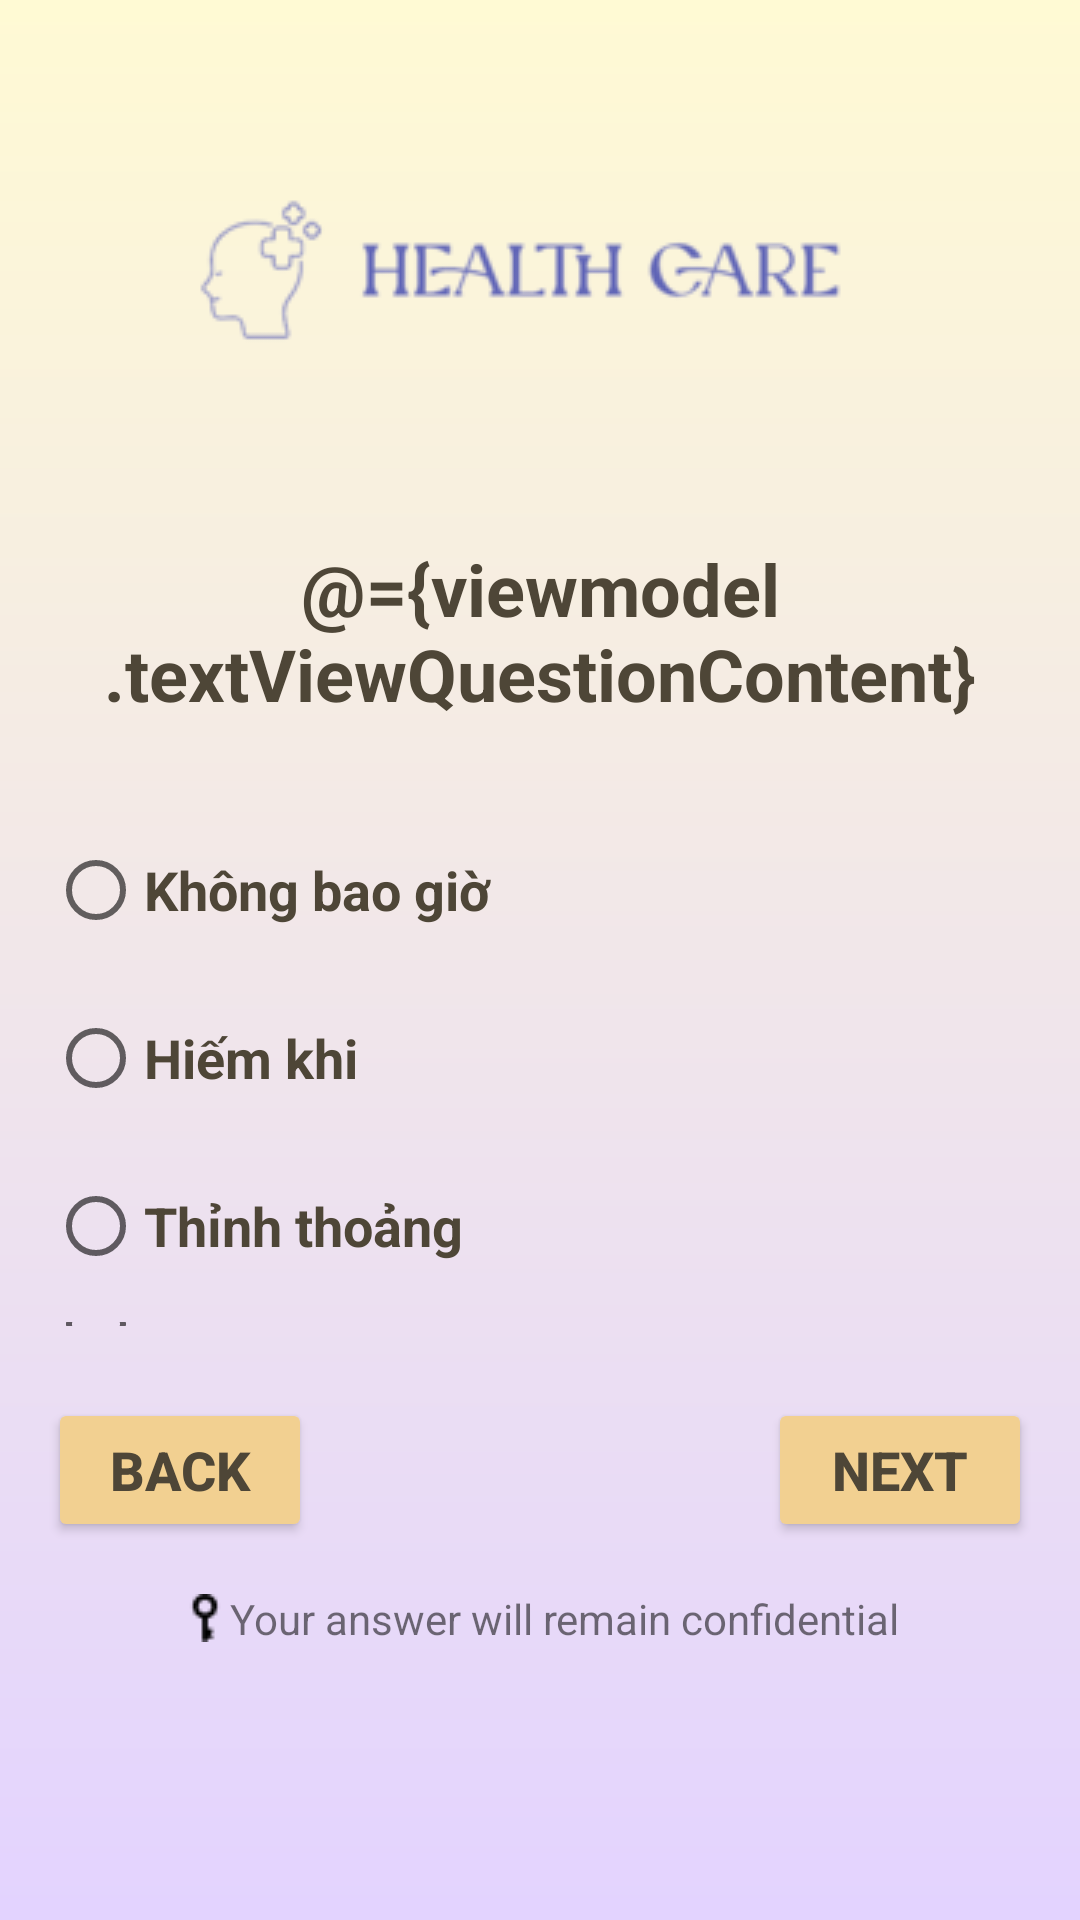

Here is an Android app screen rendered from its layout file. Give the layout XML and the strings, colors and styles it references.
<!-- AndroidManifest.xml: application theme Theme.HealthCareApp -->
<!-- res/layout/activity_survey.xml -->
<?xml version="1.0" encoding="utf-8"?>
<layout xmlns:tools="http://schemas.android.com/tools"
    xmlns:android="http://schemas.android.com/apk/res/android"
    xmlns:app="http://schemas.android.com/apk/res-auto">
    <data>
        <variable
            name="viewmodel"
            type="com.example.healthcareapp.viewmodels.SurveyViewModel" />
    </data>
    <LinearLayout
        android:layout_width="match_parent"
        android:layout_height="match_parent"
        android:orientation="vertical"

        android:background="@drawable/gradient_background"
        tools:context=".ui.activities.SurveyActivity">
        <ImageView
            android:layout_width="wrap_content"
            android:layout_height="wrap_content"
            android:layout_gravity="center_horizontal"
            android:layout_marginTop="20dp"
            android:src="@drawable/logo" />
        <LinearLayout
            android:layout_width="match_parent"
            android:id="@+id/question_answer_layout"
            android:layout_height="280dp"
            android:orientation="vertical">
            <TextView
                android:id="@+id/tv_question"
                android:layout_width="match_parent"
                android:layout_height="wrap_content"
                android:layout_marginTop="10dp"
                android:layout_marginBottom="32dp"
                android:gravity="center_horizontal"
                android:paddingLeft="16dp"
                android:paddingRight="16dp"
                android:text="@={viewmodel.textViewQuestionContent}"
                android:textColor="@color/brown"
                android:textSize="24sp"
                android:textStyle="bold" />

            <RadioGroup
                android:layout_weight="1"
                android:id="@+id/rad_gr_answers"
                android:layout_width="match_parent"
                android:layout_height="wrap_content"
                android:paddingLeft="16dp"
                android:paddingRight="16dp">

                <RadioButton
                    android:id="@+id/rad_1"
                    android:layout_width="match_parent"
                    android:layout_height="wrap_content"
                    android:layout_marginBottom="8dp"
                    android:text="Không bao giờ"
                    android:textColor="@color/brown"
                    android:textSize="18sp"
                    android:textStyle="bold" />

                <RadioButton
                    android:id="@+id/rad_2"

                    android:layout_width="match_parent"
                    android:layout_height="wrap_content"
                    android:layout_marginBottom="8dp"
                    android:text="Hiếm khi"
                    android:textColor="@color/brown"
                    android:textSize="18sp"
                    android:textStyle="bold" />

                <RadioButton
                    android:layout_width="match_parent"
                    android:layout_height="wrap_content"
                    android:layout_marginBottom="8dp"
                    android:text="Thỉnh thoảng"
                    android:textColor="@color/brown"
                    android:textSize="18sp"
                    android:textStyle="bold" />

                <RadioButton
                    android:layout_width="match_parent"
                    android:layout_height="wrap_content"
                    android:layout_marginBottom="8dp"
                    android:text="Thường xuyên"
                    android:textColor="@color/brown"
                    android:textSize="18sp"
                    android:textStyle="bold" />
            </RadioGroup>
        </LinearLayout>

        <androidx.constraintlayout.widget.ConstraintLayout
            android:layout_width="match_parent"
            android:layout_margin="16dp"
            android:layout_height="wrap_content">

            <Button
                android:id="@+id/btn_back_question"
                android:layout_width="wrap_content"
                android:layout_height="wrap_content"
                android:backgroundTint="@color/yellow"
                android:onClick="@{()->viewmodel.moveToNextQuestion()}"
                android:text="@string/back"
                android:textColor="@color/brown"
                android:textSize="18sp"
                android:textStyle="bold"
                app:layout_constraintStart_toStartOf="parent"
                app:layout_constraintTop_toTopOf="parent" />

            <Button
                android:id="@+id/btn_next_question"
                android:layout_width="wrap_content"
                android:layout_height="wrap_content"
                android:layout_gravity="end"
                android:backgroundTint="@color/yellow"
                android:onClick="@{()->viewmodel.moveToNextQuestion()}"
                android:text="@string/next"
                android:textColor="@color/brown"
                android:textSize="18sp"
                android:textStyle="bold"
                app:layout_constraintEnd_toEndOf="parent"
                app:layout_constraintTop_toTopOf="parent" />
        </androidx.constraintlayout.widget.ConstraintLayout>
        <TextView
            android:drawableLeft="@drawable/key"
            android:gravity="center_horizontal"
            android:layout_width="wrap_content"
            android:layout_gravity="center_horizontal"
            android:text="Your answer will remain confidential"
            android:layout_height="wrap_content"/>
    </LinearLayout>

</layout>
<!-- resources referenced by this layout -->
<resources>
  <color name="brown">#4E4637</color>
  <color name="yellow">#f2d091</color>
  <!-- drawable gradient_background (drawable) -->
  <?xml version="1.0" encoding="utf-8"?>
  <shape xmlns:android="http://schemas.android.com/apk/res/android"
      android:shape="rectangle">
  
      <gradient
          android:startColor="#e3d3ff"
          android:endColor="#fffad4"
          android:type="linear"
          android:angle="90"/>
  
  </shape>
  <!-- drawable key: png bitmap (drawable, 366 bytes) -->
  <!-- drawable logo: png bitmap (drawable, 12999 bytes) -->
  <string name="back">Back</string>
  <string name="next">Next</string>
  <style name="Theme.HealthCareApp" parent="Theme.MaterialComponents.DayNight.DarkActionBar">
          
          <item name="colorPrimary">@color/purple_500</item>
          <item name="colorPrimaryVariant">@color/yellow</item>
          <item name="colorOnPrimary">@color/white</item>
          
          <item name="colorSecondary">@color/teal_200</item>
          <item name="colorSecondaryVariant">@color/teal_700</item>
          <item name="colorOnSecondary">@color/black</item>
          
          <item name="android:statusBarColor">?attr/colorPrimaryVariant</item>
          <item name="windowNoTitle">true</item>
  
          
      </style>
  <color name="purple_500">#FF6200EE</color>
  <color name="white">#FFFFFFFF</color>
  <color name="teal_200">#FF03DAC5</color>
  <color name="teal_700">#FF018786</color>
  <color name="black">#FF000000</color>
</resources>
